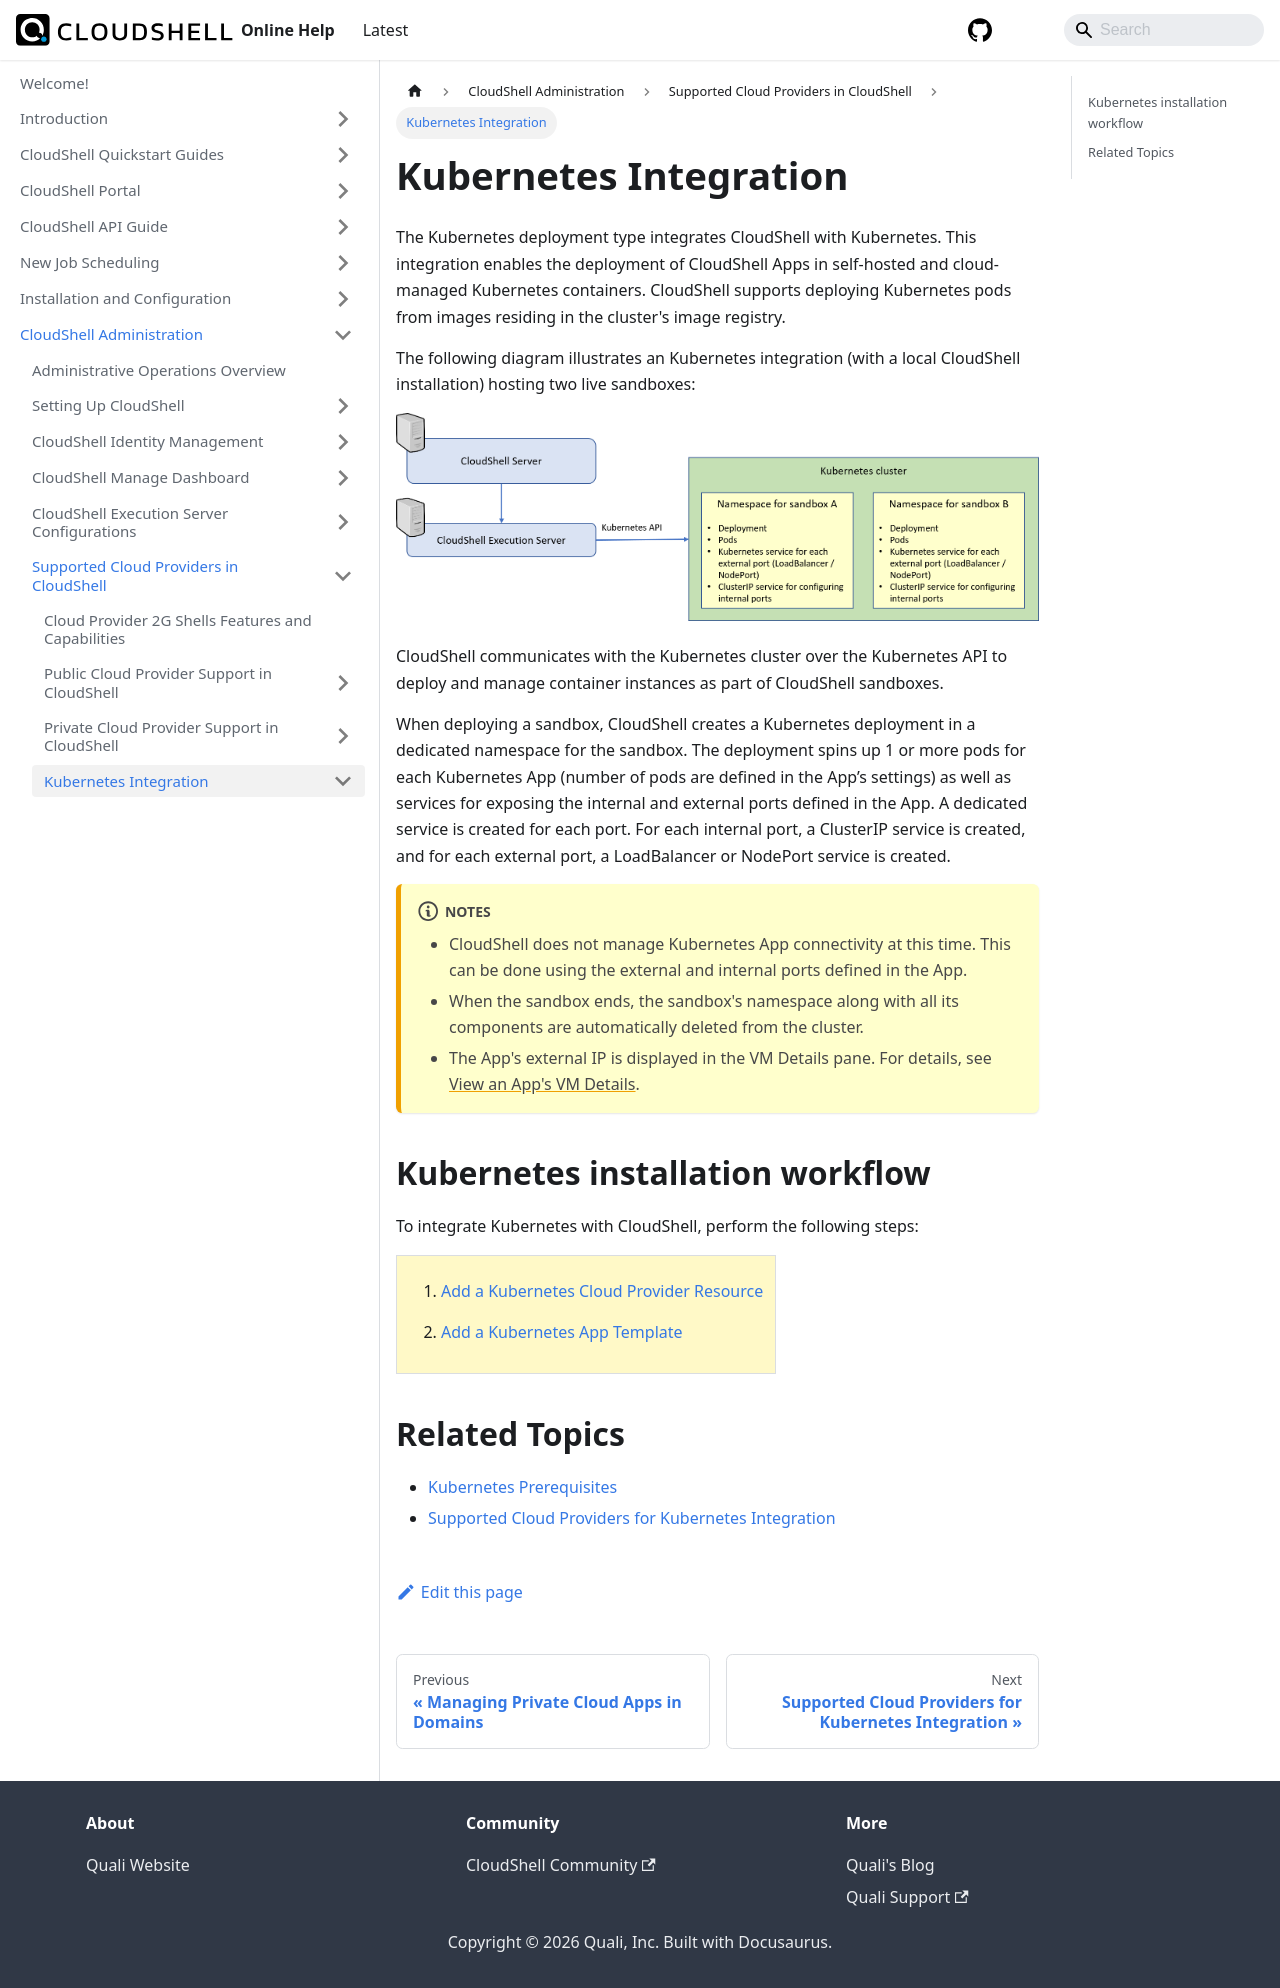

repository: QualiSystems/cloudshell-help · page: admin/supported-cloud-providers-in-cloudshell/kubernetes-integration.html · generator: docusaurus

# Kubernetes Integration

The Kubernetes deployment type integrates CloudShell with Kubernetes. This integration enables the deployment of CloudShell Apps in self-hosted and cloud-managed Kubernetes containers. CloudShell supports deploying Kubernetes pods from images residing in the cluster's image registry.

The following diagram illustrates an Kubernetes integration (with a local CloudShell installation) hosting two live sandboxes:

![](/Images/Admin-Guide/KubernetesIntegrationArchitecture.png)

CloudShell communicates with the Kubernetes cluster over the Kubernetes API to deploy and manage container instances as part of CloudShell sandboxes.

When deploying a sandbox, CloudShell creates a Kubernetes deployment in a dedicated namespace for the sandbox. The deployment spins up 1 or more pods for each Kubernetes App (number of pods are defined in the App’s settings) as well as services for exposing the internal and external ports defined in the App. A dedicated service is created for each port. For each internal port, a ClusterIP service is created, and for each external port, a LoadBalancer or NodePort service is created.

:::note Notes
- CloudShell does not manage Kubernetes App connectivity at this time. This can be done using the external and internal ports defined in the App.
- When the sandbox ends, the sandbox's namespace along with all its components are automatically deleted from the cluster.
- The App's external IP is displayed in the VM Details pane. For details, see [View an App's VM Details](../../../portal/sandboxes/sandbox-workspace/apps/view-vm-details.md).
:::
## Kubernetes installation workflow

To integrate Kubernetes with CloudShell, perform the following steps:

<table>
  <tbody>
    <tr>
      <td style={{ backgroundColor: '#fff9c7' }}>
        <ol>
          <li value="1">
            [Add a Kubernetes Cloud Provider Resource](./add-a-kubernetes-cloud-provider-resource.md)
          </li>
          <li value="2">
            [Add a Kubernetes App Template](./add-a-kubernetes-app-template.md)
          </li>
        </ol>
      </td>
    </tr>
  </tbody>
</table>


## Related Topics

- [Kubernetes Prerequisites](./kubernetes-prerequisites.md)
- [Supported Cloud Providers for Kubernetes Integration](./supported-cloud-providers-for-kubernetes-integration.md)
